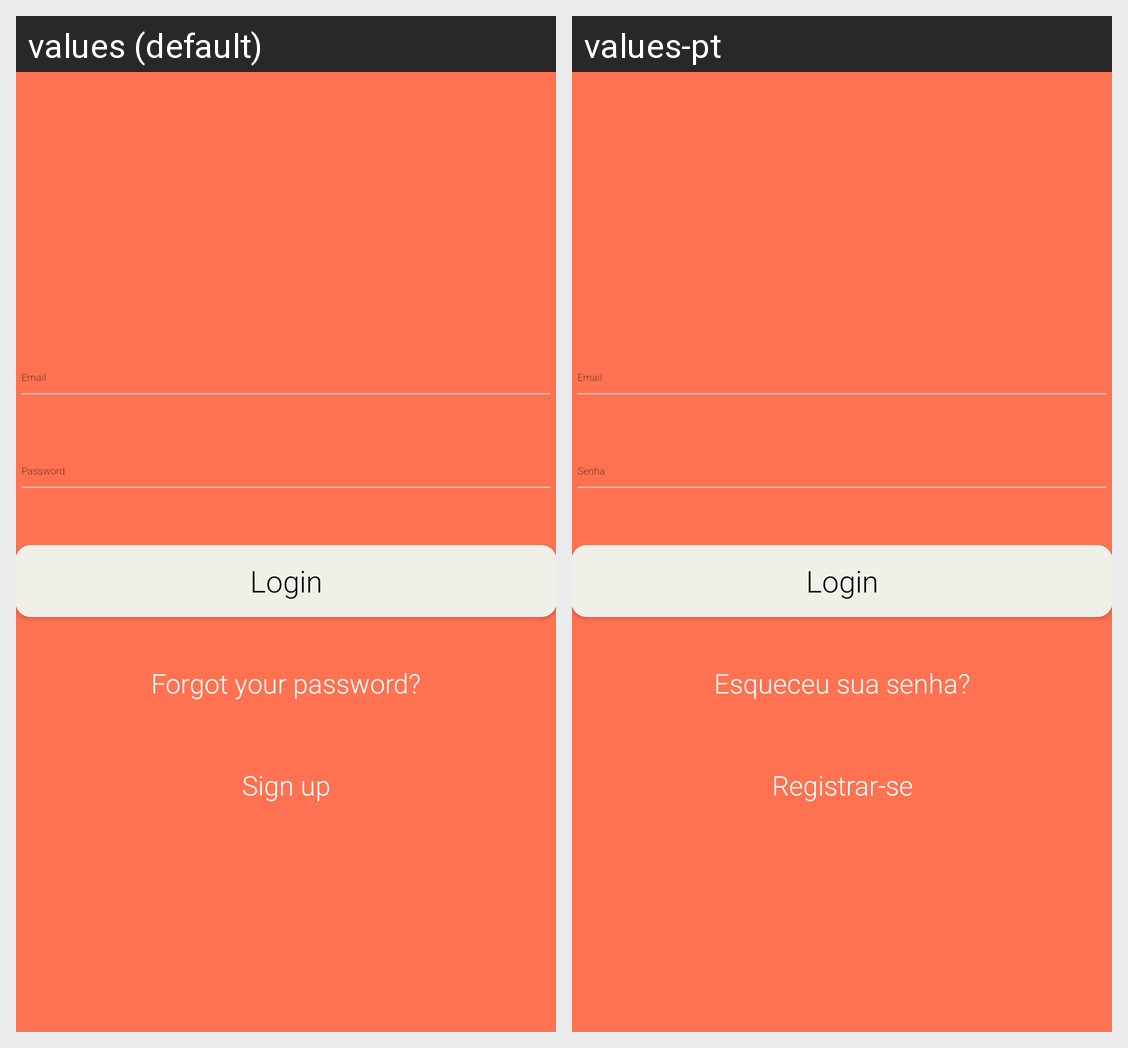

Here is an Android app screen in its default locale and in the app's own translations. Write out the translated-string differences for the strings that appear on this screen.
Android screen res/layout/activity_login.xml rendered under 2 locales, left to right: values (default), values-pt. Device: Nexus 5 (rendered at 1080×1920; each locale shown at half size, 540×960, under a caption strip naming it); theme AppTheme.
Strings drawn on this screen, with the default value and each locale's value (text and hints the layout hard-codes, and strings that could not be matched under every locale, appear in the picture but are not listed):

btn_login
  values: Login
  values-pt: Login

btn_forgot_password
  values: Forgot your password?
  values-pt: Esqueceu sua senha?

btn_link_to_register
  values: Sign up
  values-pt: Registrar-se
